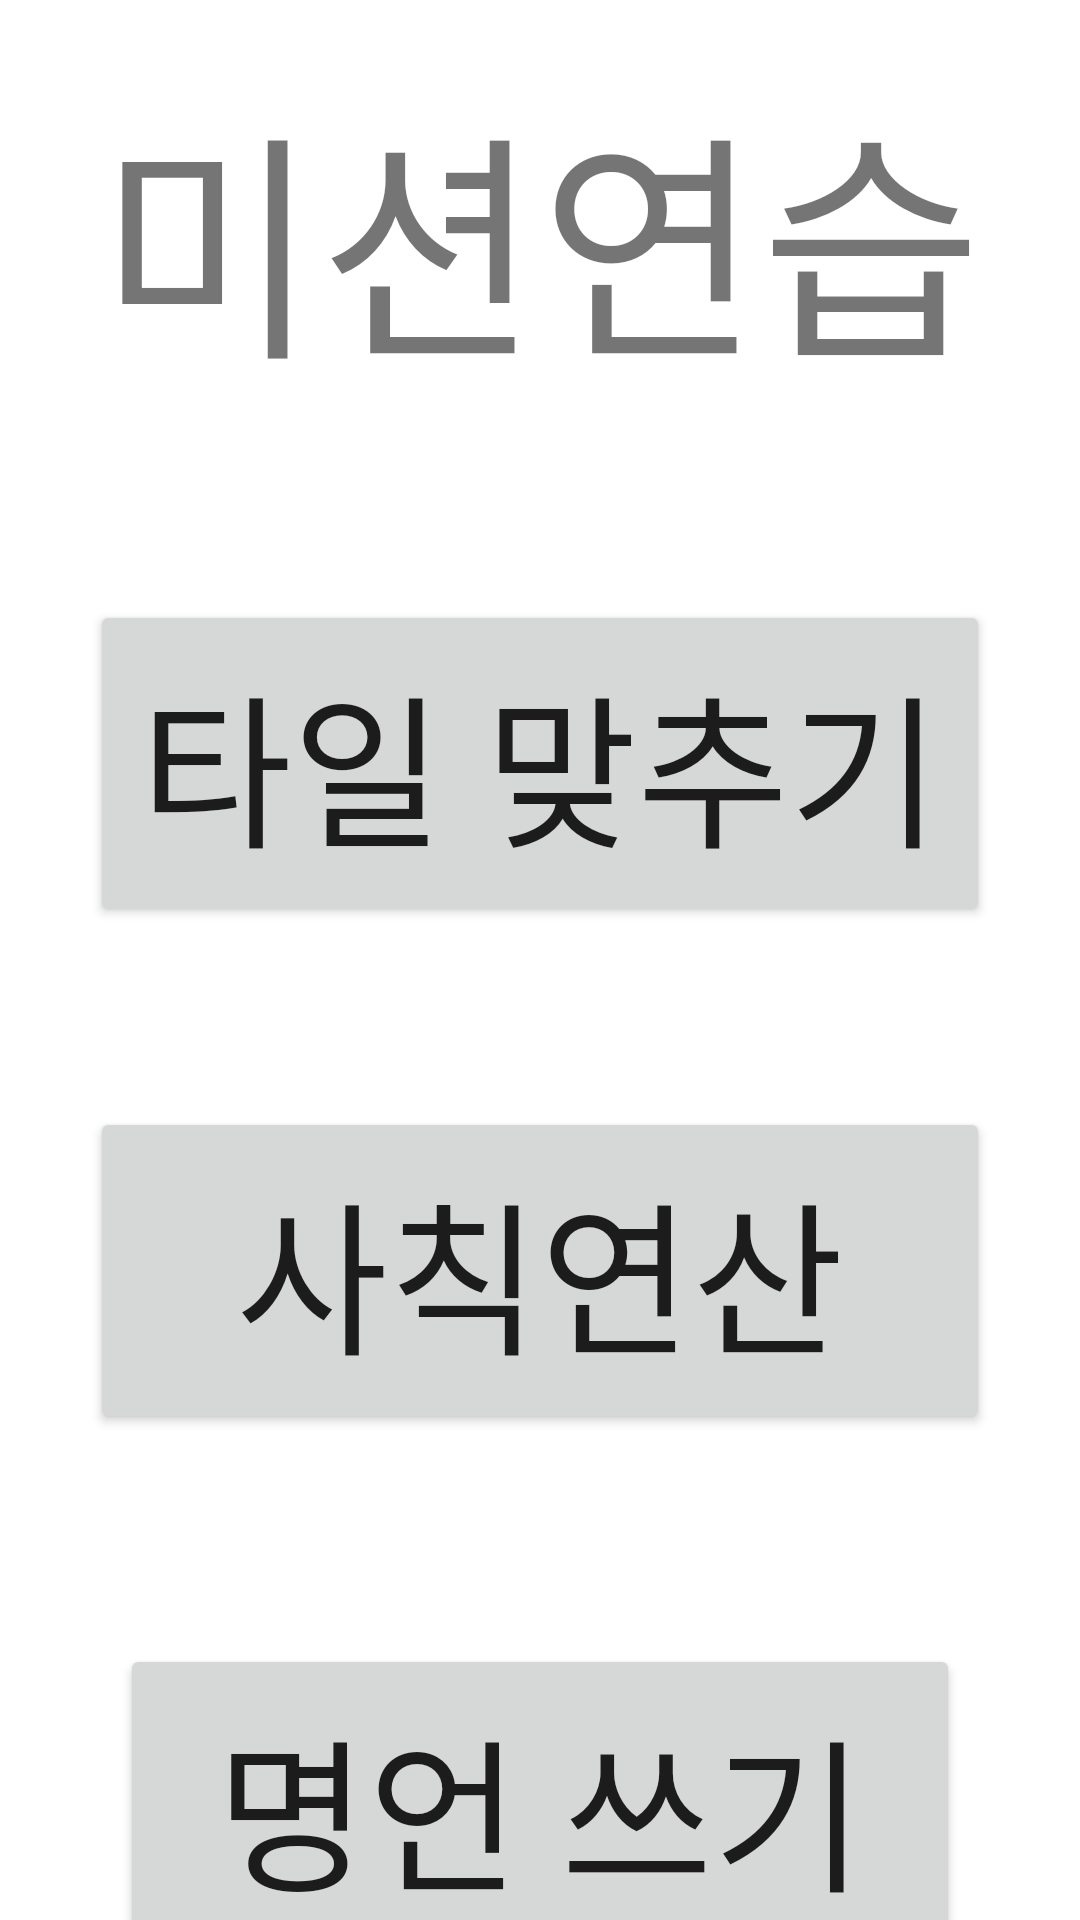

Produce the Android XML layout that renders to this screen, including the resource entries it uses.
<!-- AndroidManifest.xml: application theme Theme.StudyApp -->
<!-- res/layout/activity_practice_mission.xml -->
<?xml version="1.0" encoding="utf-8"?>
<LinearLayout xmlns:android="http://schemas.android.com/apk/res/android"
    xmlns:app="http://schemas.android.com/apk/res-auto"
    xmlns:tools="http://schemas.android.com/tools"
    android:layout_width="match_parent"
    android:layout_height="match_parent"
    android:orientation="vertical">

    <TextView
        android:id="@+id/textView1"
        android:layout_width="match_parent"
        android:layout_height="130dp"
        android:text="미션연습"
        android:gravity="center_horizontal"
        android:layout_margin="20dp"
        android:textSize="80dp" />

    <Button
        android:id="@+id/button1"
        android:layout_width="match_parent"
        android:layout_height="109dp"
        android:layout_margin="30dp"
        android:textSize="55dp"
        android:text="타일 맞추기" />

    <Button
        android:id="@+id/button2"
        android:layout_width="match_parent"
        android:layout_height="109dp"
        android:layout_margin="30dp"
        android:textSize="55dp"
        android:text="사칙연산" />

    <Button
        android:id="@+id/button3"
        android:layout_width="match_parent"
        android:layout_height="109dp"
        android:layout_marginTop="40dp"
        android:layout_marginLeft="40dp"
        android:layout_marginRight="40dp"
        android:layout_marginBottom="150dp"
        android:textSize="55dp"
        android:text="명언 쓰기" />
</LinearLayout>
<!-- resources referenced by this layout -->
<resources>
  <style name="Theme.StudyApp" parent="Theme.MaterialComponents.DayNight.DarkActionBar">
          <item name="windowNoTitle">true</item>
          <item name="android:windowFullscreen">true</item>
          
  
          <item name="colorOnPrimary">@color/white</item>
          
          <item name="colorSecondary">#5858FA</item>
          <item name="colorSecondaryVariant">@color/teal_700</item>
          <item name="colorOnSecondary">@color/black</item>
          
          <item name="android:statusBarColor">?attr/colorPrimaryVariant</item>
          
  
  
  
      </style>
  <!-- not gathered from this repository: default colours our renderer supplied (Android Studio template values) -->
  <color name="teal_700">#FF018786</color>
  <color name="black">#FF000000</color>
  <color name="white">#FFFFFFFF</color>
</resources>
